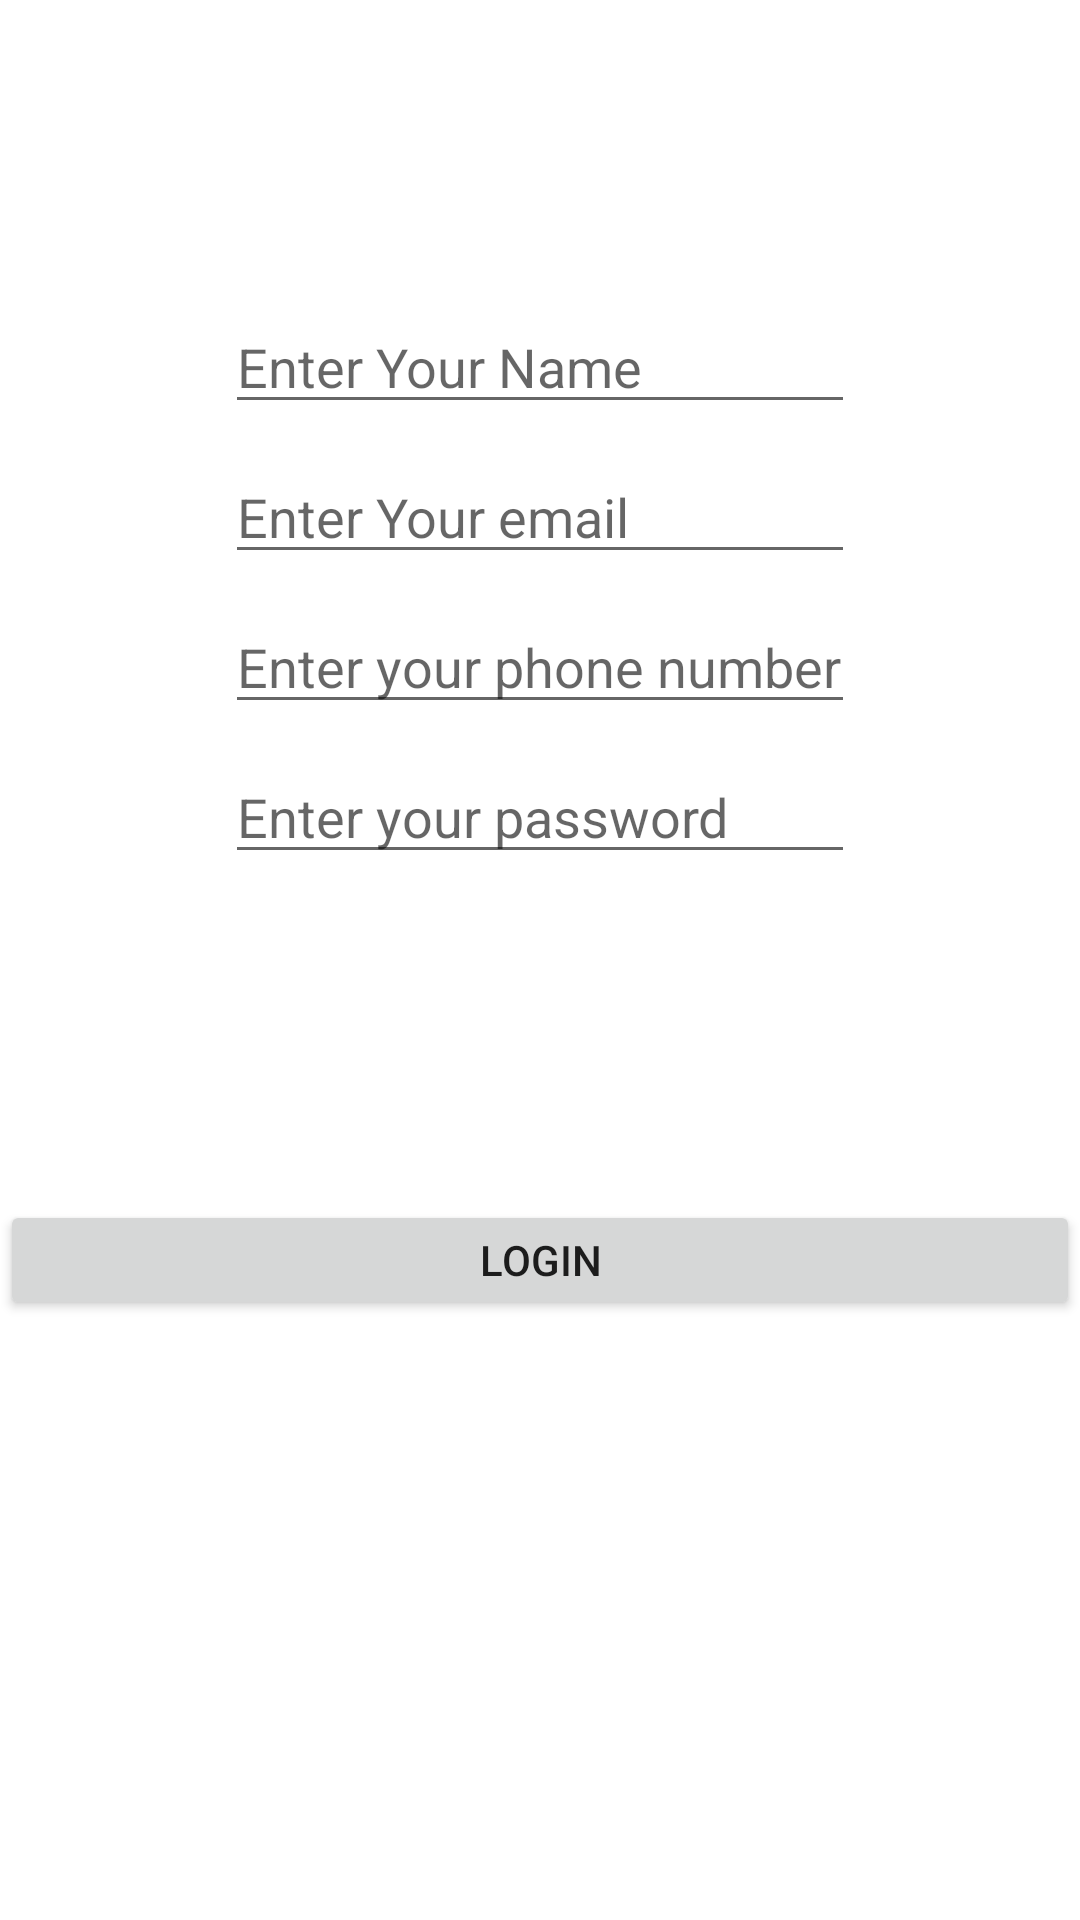

Android layout source for this screen:
<!-- AndroidManifest.xml: application theme Theme.SQLITEAUTH -->
<!-- res/layout/activity_main.xml -->
<?xml version="1.0" encoding="utf-8"?>
<RelativeLayout xmlns:android="http://schemas.android.com/apk/res/android"
    xmlns:app="http://schemas.android.com/apk/res-auto"
    xmlns:tools="http://schemas.android.com/tools"
    android:layout_width="match_parent"
    android:layout_height="match_parent"
    tools:context=".MainActivity">

    <EditText
        android:id="@+id/edt_name"
        android:layout_width="wrap_content"
        android:layout_height="wrap_content"
        android:ems="10"
        android:inputType="textPersonName"
        android:hint="Enter Your Name"
        android:layout_marginTop="100dp"
        android:layout_centerHorizontal="true"
        tools:layout_editor_absoluteX="103dp"
        tools:layout_editor_absoluteY="78dp" />

    <EditText
        android:id="@+id/edt_email"
        android:layout_width="wrap_content"
        android:layout_height="wrap_content"
        android:hint="Enter Your email"
        android:layout_marginTop="150dp"
        android:layout_centerHorizontal="true"
        android:ems="10"
        android:inputType="textEmailAddress" />

    <EditText
        android:id="@+id/edt_phone"
        android:layout_width="wrap_content"
        android:layout_height="wrap_content"
        android:hint="Enter your phone number"
        android:layout_centerHorizontal="true"
        android:layout_marginTop="200dp"
        android:ems="10"
        android:inputType="phone" />

    <EditText
        android:id="@+id/edt_password"
        android:layout_width="wrap_content"
        android:layout_height="wrap_content"
        android:hint="Enter your password"
        android:layout_marginTop="250dp"
        android:layout_centerHorizontal="true"
        android:ems="10"
        android:inputType="textPassword" />

    <LinearLayout
        android:layout_width="match_parent"
        android:layout_height="match_parent"
        android:layout_marginTop="300dp"
        android:layout_marginBottom="350dp"
        android:orientation="horizontal">

        <Button
            android:id="@+id/register_btn"
            android:layout_width="wrap_content"
            android:layout_height="wrap_content"
            android:layout_weight="1"
            android:text="create account" />
    </LinearLayout>
    <LinearLayout
        android:layout_width="match_parent"
        android:layout_height="match_parent"
        android:layout_marginTop="400dp"
        android:layout_marginBottom="200dp"
        android:orientation="horizontal">

        <Button
            android:id="@+id/login_btn"
            android:layout_width="wrap_content"
            android:layout_height="wrap_content"
            android:layout_weight="1"
            android:text="login" />
    </LinearLayout>
</RelativeLayout>
<!-- resources referenced by this layout -->
<resources>
  <style name="Theme.SQLITEAUTH" parent="Theme.MaterialComponents.DayNight.DarkActionBar">
          
          <item name="colorPrimary">@color/purple_500</item>
          <item name="colorPrimaryVariant">@color/purple_700</item>
          <item name="colorOnPrimary">@color/white</item>
          
          <item name="colorSecondary">@color/teal_200</item>
          <item name="colorSecondaryVariant">@color/teal_700</item>
          <item name="colorOnSecondary">@color/black</item>
          
          <item name="android:statusBarColor">?attr/colorPrimaryVariant</item>
          
      </style>
  <!-- not gathered from this repository: default colours our renderer supplied (Android Studio template values) -->
  <color name="purple_500">#FF6200EE</color>
  <color name="purple_700">#FF3700B3</color>
  <color name="teal_200">#FF03DAC5</color>
  <color name="teal_700">#FF018786</color>
  <color name="black">#FF000000</color>
  <color name="white">#FFFFFFFF</color>
</resources>
